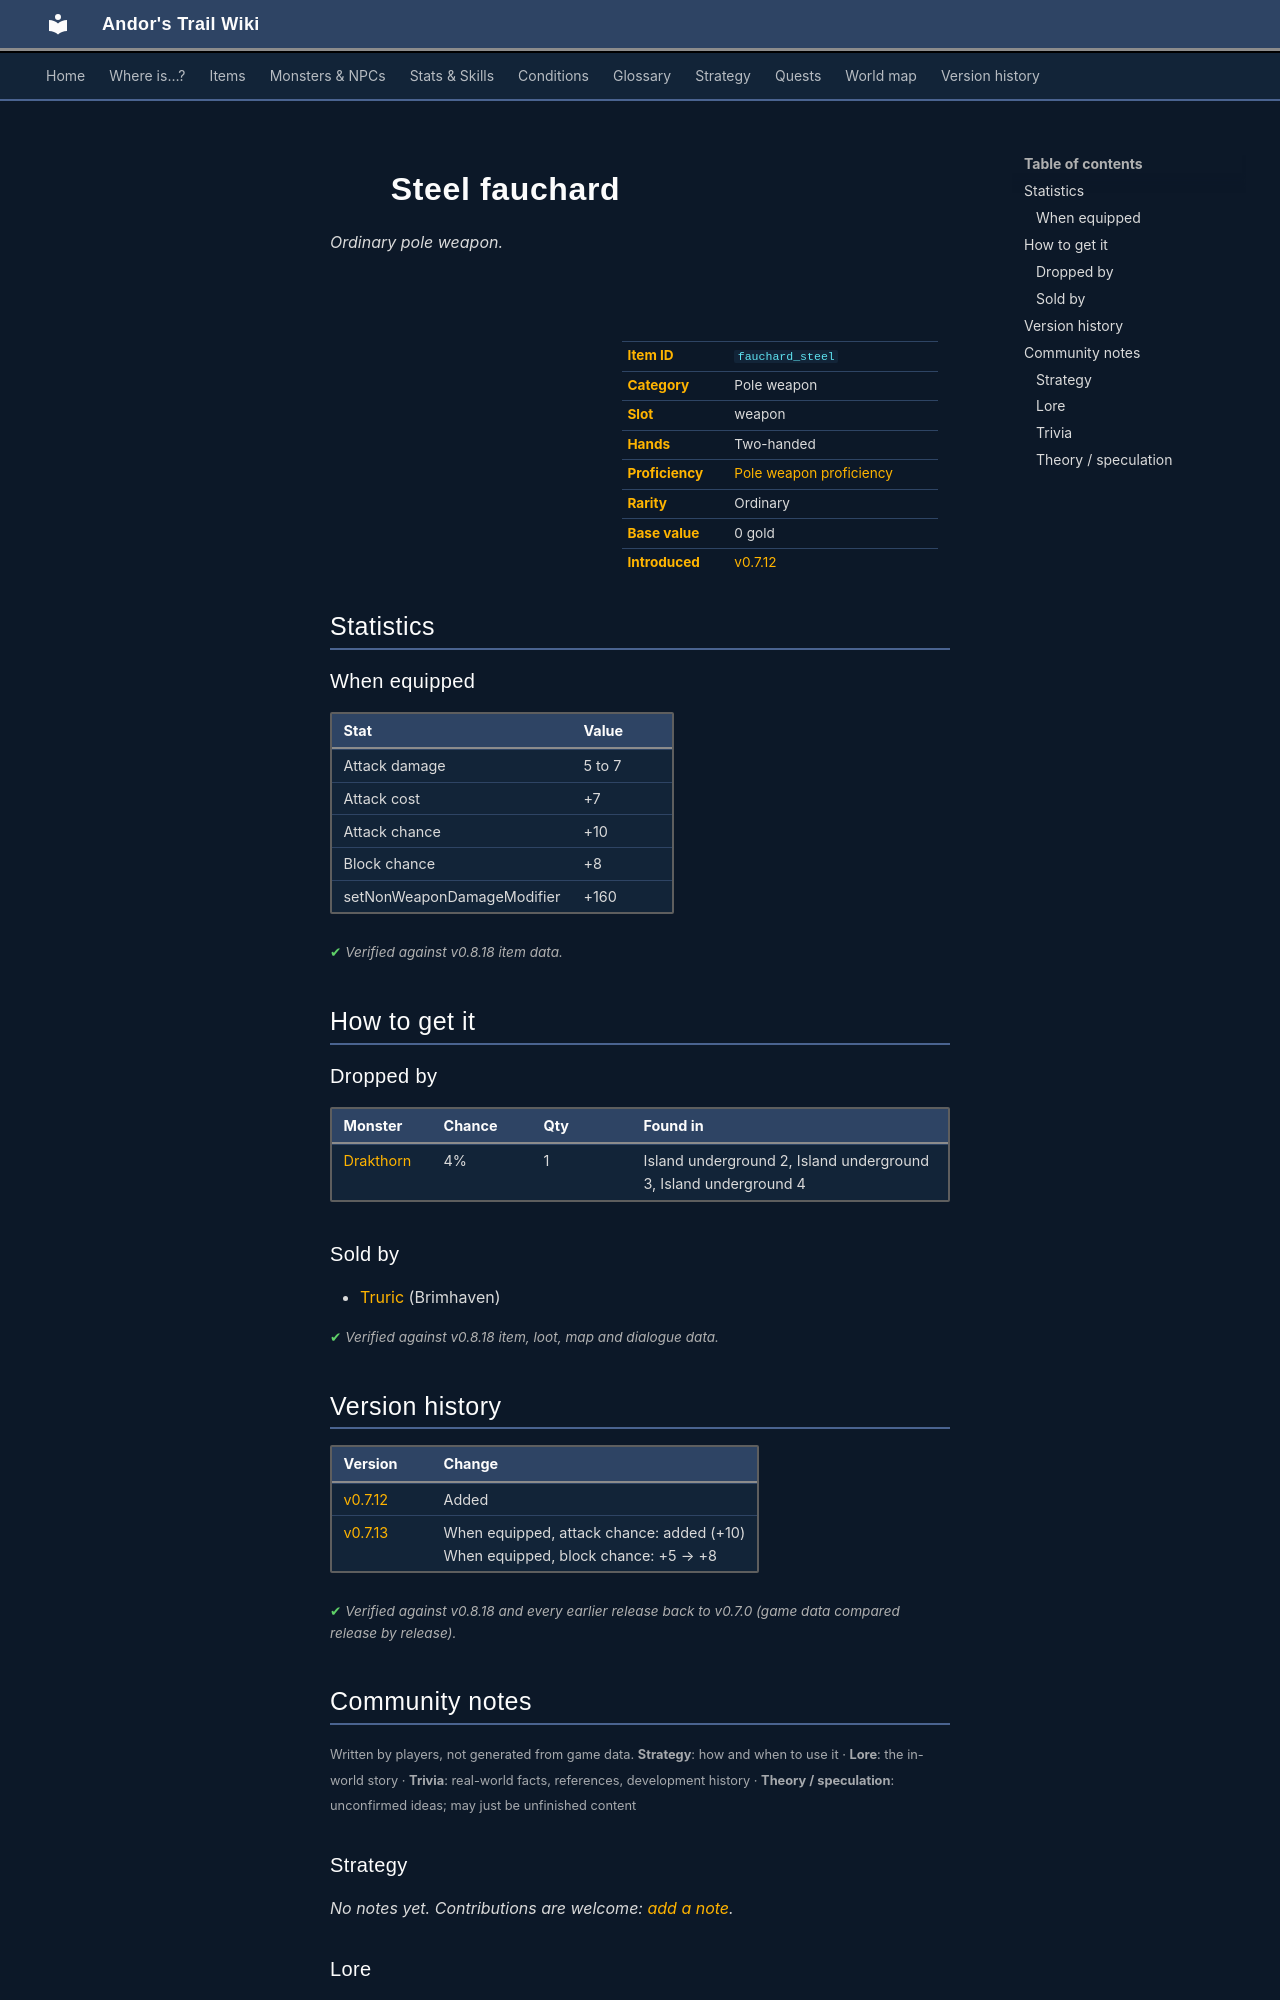

repository: asdfghjkl628/Andor-s-Trail-Wikiiii · page: items/fauchard_steel/index.html · generator: mkdocs

---
description: "Steel fauchard is a ordinary pole weapon in Andor's Trail (Attack damage 5 to 7, Attack cost +7, Attack chance +10, Block chance +8). How to get it: monster drops, shops."
---

# ![](../assets/icons/items/items_weapons_3_53.png){ .sprite } Steel fauchard

*Ordinary pole weapon.*

<div class="infobox" markdown>

<p class="ib-img"><img class="sprite" src="../../assets/icons/items/items_weapons_3_53.png" alt=""></p>

| | |
|---|---|
| **Item ID** | `fauchard_steel` |
| **Category** | Pole weapon |
| **Slot** | weapon |
| **Hands** | Two-handed |
| **Proficiency** | [Pole weapon proficiency](../skills/weaponProficiencyPole.md) |
| **Rarity** | Ordinary |
| **Base value** | 0 gold |
| **Introduced** | [v0.7.12](../versions/0.7.12.md) |

</div>

## Statistics

### When equipped

| Stat | Value |
|---|---|
| Attack damage | 5 to 7 |
| Attack cost | +7 |
| Attack chance | +10 |
| Block chance | +8 |
| setNonWeaponDamageModifier | +160 |

<p class="verified">Verified against v0.8.18 item data.</p>

## How to get it

### Dropped by

| Monster | Chance | Qty | Found in |
|---|---|---|---|
| [Drakthorn](../monsters/drakthorn.md) | 4% | 1 | Island underground 2, Island underground 3, Island underground 4 |

### Sold by

- [Truric](../monsters/truric.md) (Brimhaven)


<p class="verified">Verified against v0.8.18 item, loot, map and dialogue data.</p>


## Version history

| Version | Change |
|---|---|
| [v0.7.12](../versions/0.7.12.md) | Added |
| [v0.7.13](../versions/0.7.13.md) | When equipped, attack chance: added (+10)<br>When equipped, block chance: +5 → +8 |

<p class="verified">Verified against v0.8.18 and every earlier release back to v0.7.0 (game data compared release by release).</p>


## Community notes

<small>Written by players, not generated from game data. **Strategy**: how and when to use it · **Lore**: the in-world story · **Trivia**: real-world facts, references, development history · **Theory / speculation**: unconfirmed ideas; may just be unfinished content</small>

### Strategy

*No notes yet. Contributions are welcome: [add a note](https://github.com/asdfghjkl628/Andor-s-Trail-Wikiiii/new/main/notes/items?filename=fauchard_steel.md&value=%23%23%20Strategy%0A%0A%3C%21--%20how%20and%20when%20to%20use%20it%20--%3E%0A%0A%23%23%20Lore%0A%0A%3C%21--%20the%20in-world%20story%20--%3E%0A%0A%23%23%20Trivia%0A%0A%3C%21--%20real-world%20facts%2C%20references%2C%20development%20history%20--%3E%0A%0A%23%23%20Theory%20/%20speculation%0A%0A%3C%21--%20unconfirmed%20ideas%3B%20may%20just%20be%20unfinished%20content%20--%3E%0A).*

### Lore

*No notes yet. Contributions are welcome: [add a note](https://github.com/asdfghjkl628/Andor-s-Trail-Wikiiii/new/main/notes/items?filename=fauchard_steel.md&value=%23%23%20Strategy%0A%0A%3C%21--%20how%20and%20when%20to%20use%20it%20--%3E%0A%0A%23%23%20Lore%0A%0A%3C%21--%20the%20in-world%20story%20--%3E%0A%0A%23%23%20Trivia%0A%0A%3C%21--%20real-world%20facts%2C%20references%2C%20development%20history%20--%3E%0A%0A%23%23%20Theory%20/%20speculation%0A%0A%3C%21--%20unconfirmed%20ideas%3B%20may%20just%20be%20unfinished%20content%20--%3E%0A).*

### Trivia

*No notes yet. Contributions are welcome: [add a note](https://github.com/asdfghjkl628/Andor-s-Trail-Wikiiii/new/main/notes/items?filename=fauchard_steel.md&value=%23%23%20Strategy%0A%0A%3C%21--%20how%20and%20when%20to%20use%20it%20--%3E%0A%0A%23%23%20Lore%0A%0A%3C%21--%20the%20in-world%20story%20--%3E%0A%0A%23%23%20Trivia%0A%0A%3C%21--%20real-world%20facts%2C%20references%2C%20development%20history%20--%3E%0A%0A%23%23%20Theory%20/%20speculation%0A%0A%3C%21--%20unconfirmed%20ideas%3B%20may%20just%20be%20unfinished%20content%20--%3E%0A).*
